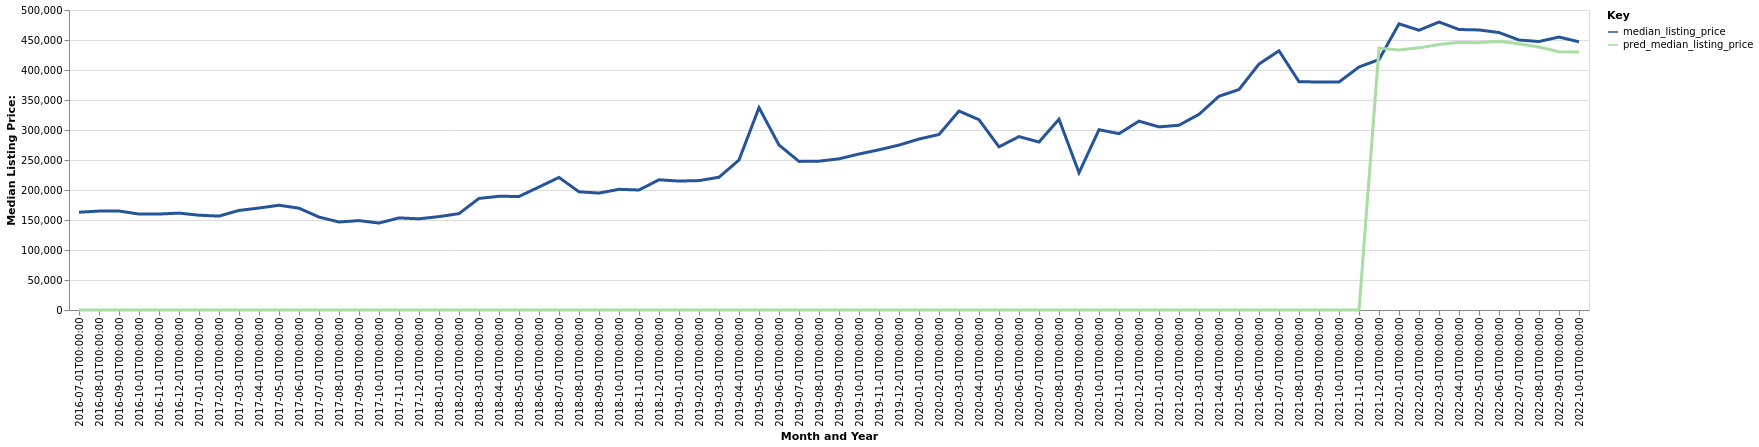

Data behind this chart, as committed beside it:
date, time_idx, median_listing_price, thirty_year_interest_rate_five, month, county_name, active_listing_count, pred_median_listing_price, month_year
2016-07-01, 0, 162950, 3.72, 7, Blackfoot, ID, 165.0, 0, Jul-2016
2016-08-01, 1, 164925, 3.73, 8, Blackfoot, ID, 165.0, 0, Aug-2016
2016-09-01, 2, 165000, 3.66, 9, Blackfoot, ID, 159.0, 0, Sep-2016
2016-10-01, 3, 159900, 3.64, 10, Blackfoot, ID, 152.0, 0, Oct-2016
2016-11-01, 4, 159925, 3.66, 11, Blackfoot, ID, 130.0, 0, Nov-2016
2016-12-01, 5, 161500, 3.48, 12, Blackfoot, ID, 124.0, 0, Dec-2016
2017-01-01, 6, 158000, 3.45, 1, Blackfoot, ID, 115.0, 0, Jan-2017
2017-02-01, 7, 156500, 3.5, 2, Blackfoot, ID, 103.0, 0, Feb-2017
2017-03-01, 8, 165950, 3.52, 3, Blackfoot, ID, 94.0, 0, Mar-2017
2017-04-01, 9, 169950, 4.03, 4, Blackfoot, ID, 104.0, 0, Apr-2017
2017-05-01, 10, 174600, 4.32, 5, Blackfoot, ID, 106.0, 0, May-2017
2017-06-01, 11, 169700, 4.2, 6, Blackfoot, ID, 124.0, 0, Jun-2017
2017-07-01, 12, 154900, 4.19, 7, Blackfoot, ID, 133.0, 0, Jul-2017
2017-08-01, 13, 146675, 4.3, 8, Blackfoot, ID, 137.0, 0, Aug-2017
2017-09-01, 14, 149000, 4.1, 9, Blackfoot, ID, 138.0, 0, Sep-2017
2017-10-01, 15, 144900, 4.05, 10, Blackfoot, ID, 119.0, 0, Oct-2017
2017-11-01, 16, 153500, 3.94, 11, Blackfoot, ID, 104.0, 0, Nov-2017
2017-12-01, 17, 152000, 4.03, 12, Blackfoot, ID, 94.0, 0, Dec-2017
2018-01-01, 18, 155650, 3.93, 1, Blackfoot, ID, 83.0, 0, Jan-2018
2018-02-01, 19, 160625, 3.83, 2, Blackfoot, ID, 72.0, 0, Feb-2018
2018-03-01, 20, 186000, 3.94, 3, Blackfoot, ID, 71.0, 0, Mar-2018
2018-04-01, 21, 189500, 3.95, 4, Blackfoot, ID, 69.0, 0, Apr-2018
2018-05-01, 22, 189250, 3.99, 5, Blackfoot, ID, 78.0, 0, May-2018
2018-06-01, 23, 205000, 4.15, 6, Blackfoot, ID, 86.0, 0, Jun-2018
2018-07-01, 24, 220938, 4.4, 7, Blackfoot, ID, 94.0, 0, Jul-2018
2018-08-01, 25, 197000, 4.46, 8, Blackfoot, ID, 95.0, 0, Aug-2018
2018-09-01, 26, 194900, 4.58, 9, Blackfoot, ID, 96.0, 0, Sep-2018
2018-10-01, 27, 201150, 4.66, 10, Blackfoot, ID, 93.0, 0, Oct-2018
2018-11-01, 28, 200000, 4.62, 11, Blackfoot, ID, 85.0, 0, Nov-2018
2018-12-01, 29, 217000, 4.54, 12, Blackfoot, ID, 70.0, 0, Dec-2018
2019-01-01, 30, 214900, 4.6, 1, Blackfoot, ID, 70.0, 0, Jan-2019
2019-02-01, 31, 215675, 4.72, 2, Blackfoot, ID, 64.0, 0, Feb-2019
2019-03-01, 32, 221257, 4.9, 3, Blackfoot, ID, 54.0, 0, Mar-2019
2019-04-01, 33, 249975, 4.94, 4, Blackfoot, ID, 49.0, 0, Apr-2019
2019-05-01, 34, 337250, 4.75, 5, Blackfoot, ID, 59.0, 0, May-2019
2019-06-01, 35, 275000, 4.51, 6, Blackfoot, ID, 81.0, 0, Jun-2019
2019-07-01, 36, 247675, 4.41, 7, Blackfoot, ID, 96.0, 0, Jul-2019
2019-08-01, 37, 248055, 4.41, 8, Blackfoot, ID, 96.0, 0, Aug-2019
2019-09-01, 38, 251961, 4.2, 9, Blackfoot, ID, 93.0, 0, Sep-2019
2019-10-01, 39, 260000, 4.14, 10, Blackfoot, ID, 91.0, 0, Oct-2019
2019-11-01, 40, 267000, 3.84, 11, Blackfoot, ID, 82.0, 0, Nov-2019
2019-12-01, 41, 274875, 3.81, 12, Blackfoot, ID, 77.0, 0, Dec-2019
2020-01-01, 42, 284950, 3.75, 1, Blackfoot, ID, 59.0, 0, Jan-2020
2020-02-01, 43, 292500, 3.73, 2, Blackfoot, ID, 58.0, 0, Feb-2020
2020-03-01, 44, 331650, 3.78, 3, Blackfoot, ID, 48.0, 0, Mar-2020
2020-04-01, 45, 317125, 3.75, 4, Blackfoot, ID, 54.0, 0, Apr-2020
2020-05-01, 46, 271950, 3.74, 5, Blackfoot, ID, 65.0, 0, May-2020
2020-06-01, 47, 289000, 3.72, 6, Blackfoot, ID, 65.0, 0, Jun-2020
2020-07-01, 48, 279950, 3.49, 7, Blackfoot, ID, 56.0, 0, Jul-2020
2020-08-01, 49, 318000, 3.65, 8, Blackfoot, ID, 47.0, 0, Aug-2020
2020-09-01, 50, 228750, 3.33, 9, Blackfoot, ID, 37.0, 0, Sep-2020
2020-10-01, 51, 300450, 3.28, 10, Blackfoot, ID, 40.0, 0, Oct-2020
2020-11-01, 52, 293950, 3.21, 11, Blackfoot, ID, 29.0, 0, Nov-2020
2020-12-01, 53, 314750, 3.07, 12, Blackfoot, ID, 25.0, 0, Dec-2020
2021-01-01, 54, 305200, 2.99, 1, Blackfoot, ID, 21.0, 0, Jan-2021
2021-02-01, 55, 307950, 2.93, 2, Blackfoot, ID, 18.0, 0, Feb-2021
2021-03-01, 56, 326125, 2.88, 3, Blackfoot, ID, 22.0, 0, Mar-2021
2021-04-01, 57, 356250, 2.84, 4, Blackfoot, ID, 24.0, 0, Apr-2021
2021-05-01, 58, 367500, 2.71, 5, Blackfoot, ID, 29.0, 0, May-2021
2021-06-01, 59, 409950, 2.79, 6, Blackfoot, ID, 34.0, 0, Jun-2021
... 16 more rows
